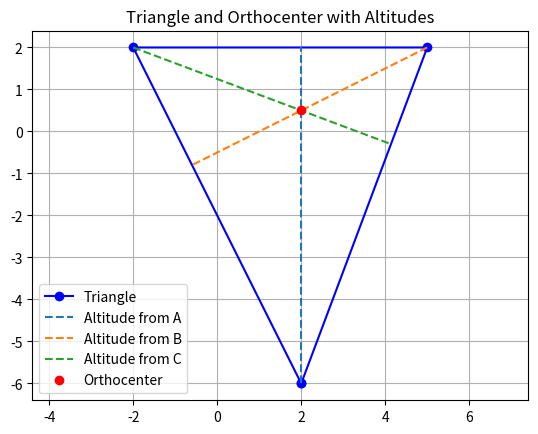

The matplotlib source for this figure:
import numpy as np
import matplotlib.pyplot as plt

# Vertices of the triangle
A = np.array([2, -6])
B = np.array([5, 2])
C = np.array([-2, 2])

def foot_of_perpendicular(P, Q, R):
    """
    Calculate foot of perpendicular from point P to line QR.
    
    Returns the point (x,y) on line QR closest to P.
    """
    # Vector from Q to R
    QR = R - Q
    # Vector from Q to P
    QP = P - Q
    # Projection scalar of QP onto QR
    t = np.dot(QP, QR) / np.dot(QR, QR)
    # Foot point
    foot = Q + t * QR
    return foot

def plot_altitude(vertex, foot, label):
    """
    Plot altitude segment from vertex to foot point.
    """
    plt.plot([vertex[0], foot[0]], [vertex[1], foot[1]], linestyle='--', label=label)

# Calculate feet of perpendiculars (altitudinal feet)
footA = foot_of_perpendicular(A, B, C)  # from A to BC
footB = foot_of_perpendicular(B, A, C)  # from B to AC
footC = foot_of_perpendicular(C, A, B)  # from C to AB

# Plot triangle
triangle_x = [A[0], B[0], C[0], A[0]]
triangle_y = [A[1], B[1], C[1], A[1]]
plt.plot(triangle_x, triangle_y, 'bo-', label='Triangle')

# Plot altitudes
plot_altitude(A, footA, 'Altitude from A')
plot_altitude(B, footB, 'Altitude from B')
plot_altitude(C, footC, 'Altitude from C')

# Compute orthocenter as intersection of two altitudes
# Use line parameter form: for line segment vertex-foot
def line_params(P, Q):
    # Line vector:
    v = Q - P
    # Line coefficients: a*x + b*y = c form
    a = v[1]
    b = -v[0]
    c = a*P[0] + b*P[1]
    return a, b, c

a1, b1, c1 = line_params(A, footA)
a2, b2, c2 = line_params(B, footB)
A_mat = np.array([[a1, b1], [a2, b2]])
b_vec = np.array([c1, c2])

O = np.linalg.solve(A_mat, b_vec)

# Plot orthocenter
plt.plot(O[0], O[1], 'ro', label='Orthocenter')

plt.axis('equal')
plt.title('Triangle and Orthocenter with Altitudes')
plt.legend()
plt.savefig("fig1.png")
plt.grid(True)
plt.show()
